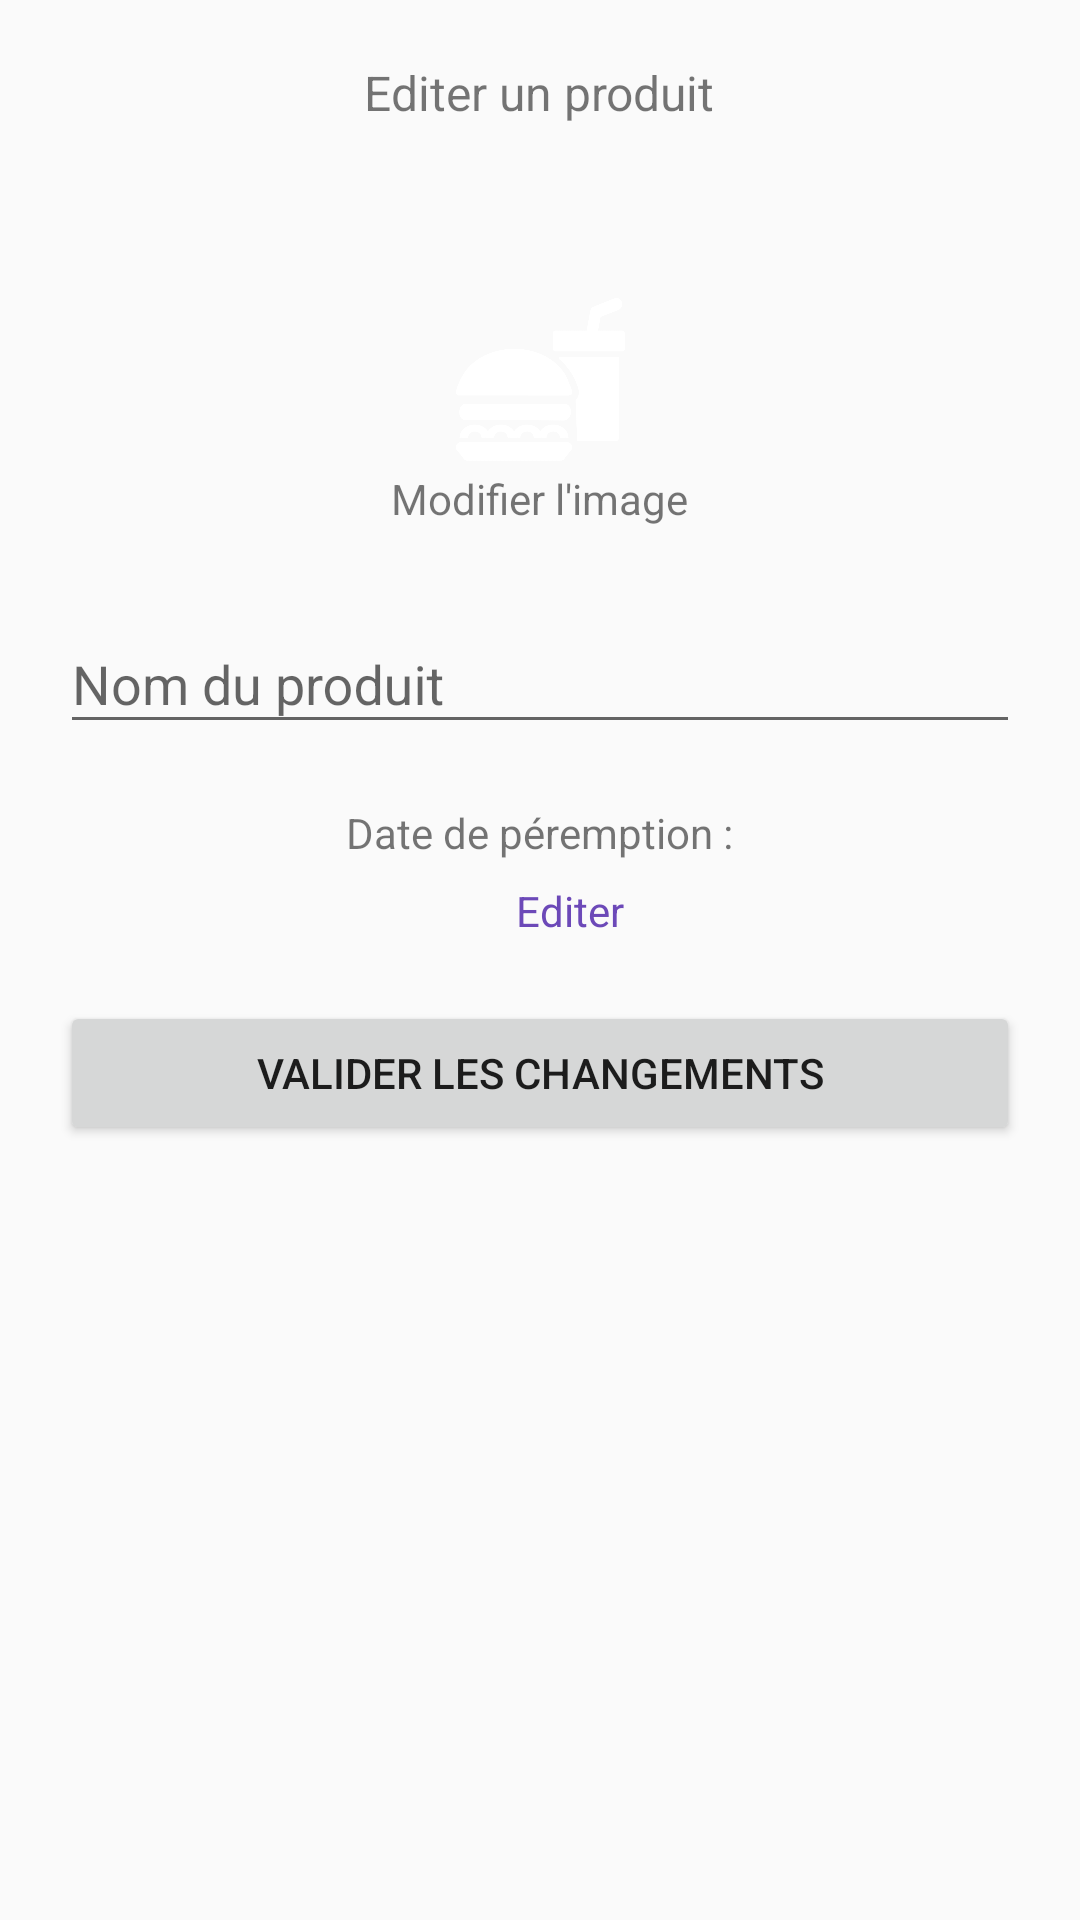

This screen was rendered from an Android layout file. Write that file and the resources it references.
<!-- AndroidManifest.xml: application theme Theme.AppCompat.Light.NoActionBar -->
<!-- res/layout/update_product_fragment.xml -->
<?xml version="1.0" encoding="utf-8"?>
<RelativeLayout xmlns:android="http://schemas.android.com/apk/res/android"
    xmlns:app="http://schemas.android.com/apk/res-auto"
    android:layout_width="match_parent"
    android:layout_height="match_parent"
    xmlns:tools="http://schemas.android.com/tools">

    <LinearLayout
        android:gravity="center"
        android:layout_width="match_parent"
        android:orientation="vertical"
        android:padding="20dp"
        android:layout_height="wrap_content">

        <TextView
            android:layout_width="wrap_content"
            android:layout_height="wrap_content"
            android:text="Editer un produit"
            android:layout_marginBottom="55dp"
            android:textSize="16sp"/>

        <androidx.appcompat.widget.AppCompatImageView
            app:srcCompat="@drawable/ic_food_placeholder"
            android:layout_width="60dp"
            android:layout_height="60dp"/>
        <TextView
            android:layout_width="wrap_content"
            android:layout_height="wrap_content"
            android:layout_marginBottom="20dp"
            android:text="Modifier l'image"/>

        <com.google.android.material.textfield.TextInputLayout
            android:layout_width="match_parent"
            app:hintAnimationEnabled="true"
            android:layout_marginBottom="20dp"
            android:layout_height="wrap_content">

            <com.google.android.material.textfield.TextInputEditText
                android:id="@+id/name_et"
                android:layout_width="match_parent"
                android:hint="Nom du produit"
                android:layout_height="wrap_content"/>

        </com.google.android.material.textfield.TextInputLayout>

        <LinearLayout
            android:layout_width="match_parent"
            android:gravity="center"
            android:layout_height="wrap_content"
            android:orientation="vertical" >

            <TextView
                android:id="@+id/lblDate"
                android:layout_width="wrap_content"
                android:layout_height="wrap_content"
                android:layout_marginBottom="5dp"
                android:text="Date de péremption :"/>

            <LinearLayout
                android:layout_width="wrap_content"
                android:layout_height="wrap_content"
                android:orientation="horizontal">

                <TextView
                    android:id="@+id/tvDate"
                    tools:text="14 Janvier 2020"
                    android:layout_width="wrap_content"
                    android:layout_height="wrap_content"
                    android:layout_marginBottom="20dp"
                    android:layout_marginEnd="10dp"
                    android:textSize="16sp"/>

                <TextView
                    android:layout_width="wrap_content"
                    android:layout_height="wrap_content"
                    android:layout_marginStart="10dp"
                    android:text="Editer"
                    android:id="@+id/edit_date"
                    android:textColor="@color/color4"/>

            </LinearLayout>


            <Button
                android:id="@+id/validate_btn"
                android:layout_width="match_parent"
                android:layout_height="wrap_content"
                android:padding="10dp"
                android:layout_marginBottom="20dp"
                android:text="Valider les changements"/>

        </LinearLayout>

    </LinearLayout>

</RelativeLayout>
<!-- resources referenced by this layout -->
<resources>
  <color name="color4">#6C49B8</color>
  <!-- drawable ic_food_placeholder: png bitmap (drawable, 34909 bytes) -->
</resources>
